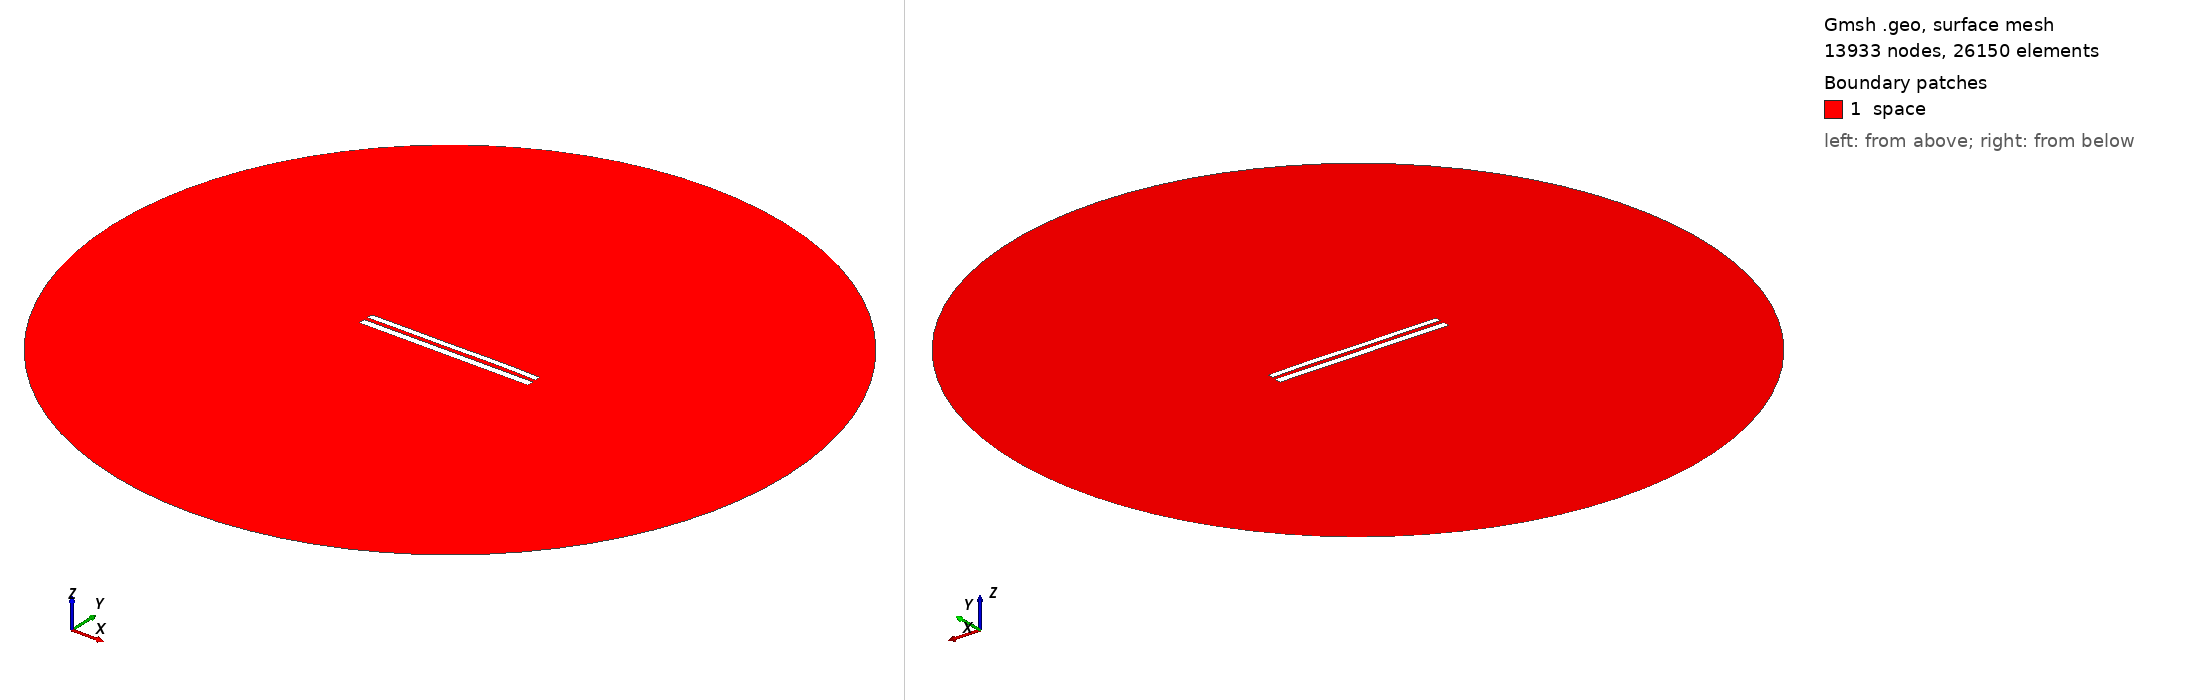

Gmsh geometry script, surface-meshed: 13933 nodes, 26150 surface elements. Boundary patches (legend numbers): 1 space. Left view from above one corner, right view from below the opposite corner. Legend entries are the model's physical surfaces. The drawing asked Gmsh for element sizes between 1% and 20% of the model's largest extent; the script's own settings can give other sizes.

=== 8584.geo (drawn) ===
//---------------------------------------
// Geometry kernel
//---------------------------------------

SetFactory("OpenCASCADE");



//---------------------------------------
// Parameters of the geometry
//---------------------------------------

// Overetch of the upper plate
overetch = 0.25;

// Distance between the plates
distance = 2.25;

// Discretization over the x axis (for the deformation)
nx = 50; 

// Length of the plate
L = 100 - overetch; 

// Number of modes
n = 4; 

// 1st mode coefficient
coeff(1) = 0.07499999999999998;
beta(1) = 0.596864 * 3.1415926535 / L;

// 2nd mode coefficient
coeff(2) = 0.07499999999999998;
beta(2) = 1.49418 * 3.1415926535 / L;

// 3rd mode coefficient
coeff(3) = -0.075;
beta(3) = 2.50025 * 3.1415926535 / L;

// 4th mode coefficient
coeff(4) = 0.07499999999999998;
beta(4) = 3.49999 * 3.1415926535 / L;



//---------------------------------------
// Upper plate (deformed rectangle)
//---------------------------------------

// Coordiantes of the upper plate
xmin = -50;
xmax = 50 - overetch;

// Height of the upper plate
yheight = 4 - 2 * overetch;

// Indexes of the points
UpperID[] = {};
LowerID[] = {};
LeftID[] = {};
RightID[] = {};

// Point index
p = 1;

// Horizontal edges
For i In {1:nx}
    x = xmin + (i-1)*(xmax - xmin)/(nx-1);

    y_bottom = distance / 2 + overetch;
    For j In {1:n}
        C = (Cosh(beta(j)*L) + Cos(beta(j)*L)) / (Sinh(beta(j)*L) + Sin(beta(j)*L));
        y_bottom  = y_bottom + coeff(j) * (Cosh(beta(j)*(x+50)) - Cos(beta(j)*(x+50)) - C * (Sinh(beta(j)*(x+50)) - Sin(beta(j)*(x+50))));
    EndFor

    y_top = y_bottom + yheight;

    Point(p) = {x, y_top, 0, 1.0};
    UpperID[i] = p;
    p = p + 1;

    Point(p) = {x, y_bottom, 0, 1.0};
    LowerID[i] = p;
    p = p + 1;
EndFor

// Create point lists
UpperPts[] = {}; LowerPts[] = {};
For i In {1:nx}
  UpperPts[] += {UpperID[i]};
  LowerPts[] += {LowerID[i]};
EndFor

// Build splines
Spline(1) = {UpperPts[]};
Spline(2) = {LowerPts[]};
Line(3) = {LowerPts[nx-1], UpperPts[nx-1]};
Line(4) = {LowerPts[0], UpperPts[0]};

// Build the plane surface
Curve Loop(1) = {2, 3, -1, -4};
Plane Surface(1) = {1};



//---------------------------------------
// Lower plate (rectangle)
//---------------------------------------

// Vertices
Point(1001) = {-50, -1, 0, 1.0};
Point(1002) = { 50, -1, 0, 1.0};
Point(1003) = { 50,  -5, 0, 1.0};
Point(1004) = {-50,  -5, 0, 1.0};

// Edges
Line(5) = {1001, 1002};
Line(6) = {1002, 1003};
Line(7) = {1003, 1004};
Line(8) = {1004, 1001};

// Plane surface
Line Loop(2) = {5, 6, 7, 8};
Plane Surface(2) = {2}; 



//---------------------------------------
// Outer (fictious) boundary
//---------------------------------------

// Points
Point(1005) = {0, 0, 0};       // Center
Point(1006) = {200, 0, 0};     // Start point
Point(1007) = {0, 200, 0};     // 90 degrees
Point(1008) = {-200, 0, 0};    // 180 degrees
Point(1009) = {0, -200, 0};    // 270 degrees

// Circle arcs (each needs start, center, end)
Circle(9) = {1006, 1005, 1007};
Circle(10) = {1007, 1005, 1008};
Circle(11) = {1008, 1005, 1009};
Circle(12) = {1009, 1005, 1006};

// Plane surface for the entire domain
Curve Loop(3) = {9, 10, 11, 12};
Surface(3) = {3};

// Subtract the plates from the whole domain to obtain the actual domain where we want to solve the equations
BooleanDifference{ Surface{3}; Delete; }{ Surface{1}; Surface{2}; Delete; }




//---------------------------------------
// Transfinite Lines/Curves
//---------------------------------------

// Set the number of points on the boundaries
r = 7;

// Plates
Transfinite Curve {1, 2} = 50*r Using Progression 1;
Transfinite Curve {3, 4} = 2*r Using Progression 1;
Transfinite Line {5, 7} = 50*r Using Progression 1;
Transfinite Line {6, 8} = 2*r Using Progression 1;

// Outer boundary
Transfinite Line {9, 10, 11, 12} = 20 Using Progression 1;



//---------------------------------------
// Physical groups
//---------------------------------------                

// Physical curves (boundaries)
Physical Line("force_segment", 10) = {2};
Physical Line("upper_plate", 11) = {1, 3, 4};
Physical Line("lower_plate", 12) = {5, 6, 7, 8};
Physical Line("boundary", 20) = {9, 10, 11, 12};

// Physical Surfaces
Physical Surface("space", 30) = {3};



//---------------------------------------
// 6. Generate the Mesh
//---------------------------------------

// 2D mesh generation
Mesh 2;
